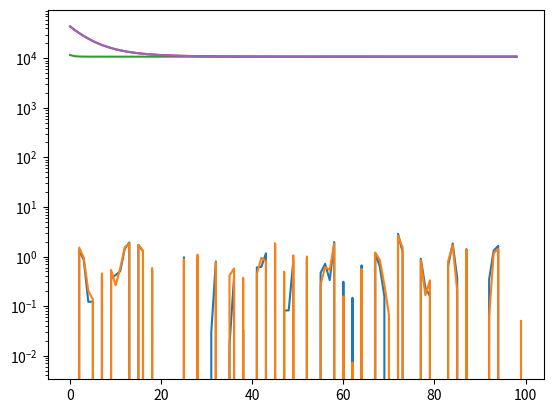

This chart was generated by the following Python code:

# This code solves a least squares problem with synthetic data.
import numpy as np
import matplotlib.pyplot as plt

numRows = 1000
numCols = 100

# Create feature vectors, stored as rows of matrix X
X = np.random.randn(numRows,numCols)

# Now create the observation values Y = X*beta + noise
betaTrue = np.random.randn(numCols,1) 
sigma = 5 # sigma controls the amount of Gaussian noise.
noise = sigma*np.random.randn(numRows,1)
Y = X@betaTrue + noise

# Now set up the normal equations and solve for beta
XTransX = X.T@X
XTransY = X.T@Y
betaEst = np.linalg.solve(XTransX,XTransY)

# Now check how well betaEst agrees with betaTrue
diff = np.linalg.norm(betaTrue - betaEst)

plt.figure()
plt.plot(betaTrue)
plt.plot(betaEst) 
# Try different values of sigma to see how
# adding more or less noise affects the result.

# Assignment: minimize F(beta) = (1/2)||X*beta - Y||^2 using gradient descent,
# and check that the estimate of beta computed using gradient descent
# agrees with betaEst. Plot the objective function value F(beta) vs. iteration.
# Do you observe that the objective function value is decreasing?

def eval_f(X,B,Y):
    
    sum_f = 0
    n = X.shape[0]
    
    for i in range(n):
        diff = (np.vdot(X[i,:],B) - Y[i])**2
        sum_f += diff
        
    return (1/2)*sum_f

def grad_f(X, B, Y):
     
    grad = X.T@(X@B-Y)
    return grad


def gradDescent(X, Y, t):
    
    maxIter = 1000
    n = X.shape[1]
    beta = np.zeros((n,1))
    costs = np.zeros(maxIter)

    for i in range(maxIter):
        grad = grad_f(X, beta, Y)
#        beta = np.subtract(beta, (t*grad))
        beta = beta - t*grad
        costs[i] = eval_f(X, beta, Y)
        
    return beta, costs


# plots
t_vals = [0.001, 0.0001, 0.0001]
for i in range(len(t_vals)):    
    betas, costs = gradDescent(X, Y, t_vals[i])   
    plt.semilogy(costs[1:100])

        
        
    
    
        


